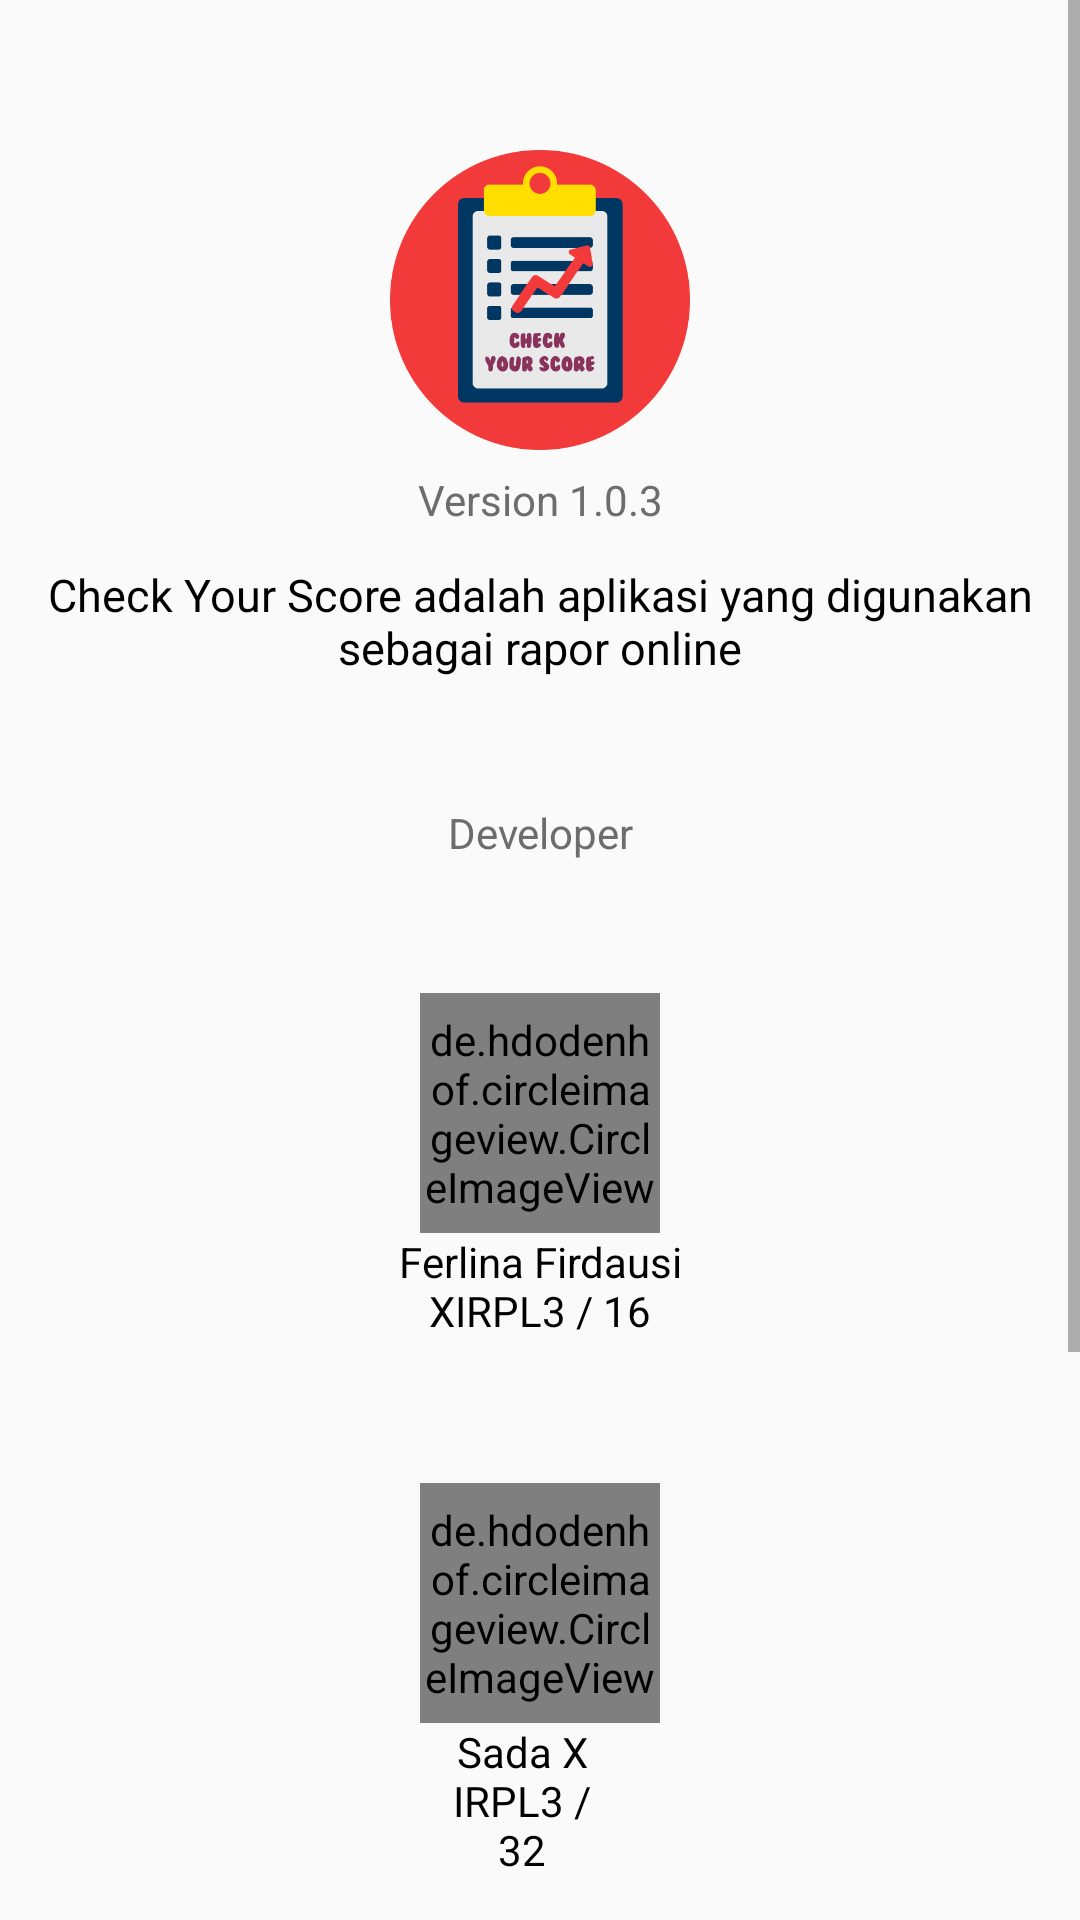

Android layout source for this screen:
<!-- AndroidManifest.xml: application theme AppTheme -->
<!-- res/layout/activity_about.xml -->
<?xml version="1.0" encoding="utf-8"?>
<ScrollView xmlns:android="http://schemas.android.com/apk/res/android"
    xmlns:tools="http://schemas.android.com/tools"
    android:layout_width="match_parent"
    android:layout_height="match_parent"
    tools:context="id.sch.smktelkom_mlg.afinal.xirpl3163238.checkyourscore.activity.AboutActivity">

    <LinearLayout
        android:layout_width="match_parent"
        android:layout_height="wrap_content"
        android:orientation="vertical">

        <ImageView
            android:layout_width="100dp"
            android:layout_height="100dp"
            android:layout_gravity="center"
            android:layout_marginTop="50dp"
            android:src="@drawable/icon_logo" />

        <TextView
            android:layout_width="100dp"
            android:layout_height="wrap_content"
            android:layout_gravity="center"
            android:layout_marginTop="7dp"
            android:text="Version 1.0.3"
            android:textAlignment="center"
            android:textColor="@color/abuabu" />

        <TextView
            android:layout_width="wrap_content"
            android:layout_height="wrap_content"
            android:layout_gravity="center"
            android:layout_margin="12dp"
            android:text="@string/desc"
            android:textAlignment="center"
            android:textSize="15dp" />

        <TextView
            android:layout_width="100dp"
            android:layout_height="wrap_content"
            android:layout_gravity="center"
            android:layout_marginTop="30dp"
            android:text="Developer"
            android:textAlignment="center"
            android:textColor="@color/abuabu" />

        <LinearLayout
            android:layout_width="match_parent"
            android:layout_height="wrap_content"
            android:layout_marginHorizontal="38dp"
            android:layout_marginTop="20dp"
            android:gravity="center_horizontal"
            android:orientation="vertical">

            <LinearLayout
                android:layout_width="wrap_content"
                android:layout_height="wrap_content"
                android:layout_marginVertical="24dp"
                android:orientation="vertical">

                <de.hdodenhof.circleimageview.CircleImageView
                    android:layout_width="80dp"
                    android:layout_height="80dp"
                    android:layout_gravity="center_horizontal"
                    android:src="@drawable/ferlina" />

                <TextView
                    android:layout_width="100dp"
                    android:layout_height="wrap_content"
                    android:gravity="center"
                    android:text="Ferlina Firdausi XIRPL3 / 16" />


            </LinearLayout>

            <LinearLayout
                android:layout_width="wrap_content"
                android:layout_height="wrap_content"
                android:layout_marginVertical="24dp"
                android:orientation="vertical">

                <de.hdodenhof.circleimageview.CircleImageView
                    android:layout_width="80dp"
                    android:layout_height="80dp"
                    android:layout_gravity="center_horizontal"
                    android:layout_marginHorizontal="34dp"
                    android:src="@drawable/sada" />

                <TextView
                    android:layout_width="50dp"
                    android:layout_height="wrap_content"
                    android:layout_marginHorizontal="43dp"
                    android:gravity="center"
                    android:text="Sada XIRPL3 / 32" />
            </LinearLayout>

            <LinearLayout
                android:layout_width="wrap_content"
                android:layout_height="wrap_content"
                android:layout_marginVertical="24dp"
                android:orientation="vertical">

                <de.hdodenhof.circleimageview.CircleImageView
                    android:layout_width="80dp"
                    android:layout_height="80dp"
                    android:layout_gravity="center_horizontal"
                    android:src="@drawable/yoga" />

                <TextView
                    android:layout_width="100dp"
                    android:layout_height="wrap_content"
                    android:gravity="center"
                    android:text="Yoga Cahya R XIRPL3 / 38" />
            </LinearLayout>
        </LinearLayout>

        <TextView
            android:layout_width="wrap_content"
            android:layout_height="wrap_content"
            android:layout_gravity="center"
            android:layout_marginTop="30dp"
            android:text="SMK Telkom Malang"
            android:textAlignment="center"
            android:textColor="@color/abuabu"
            android:textSize="13dp" />

        <TextView
            android:layout_width="wrap_content"
            android:layout_height="wrap_content"
            android:layout_gravity="center"

            android:paddingBottom="30dp"
            android:text="2018"
            android:textAlignment="center"
            android:textColor="@color/abuabu"
            android:textSize="13dp" />
    </LinearLayout>
</ScrollView>
<!-- resources referenced by this layout -->
<resources>
  <color name="abuabu">#6e6d6d</color>
  <!-- drawable icon_logo: png bitmap (drawable, 24008 bytes) -->
  <!-- drawable sada: jpg bitmap (drawable, 34104 bytes) -->
  <string name="desc">Check Your Score adalah aplikasi yang digunakan sebagai rapor online</string>
  <style name="AppTheme" parent="Theme.AppCompat.Light.DarkActionBar">
          
          <item name="colorPrimary">@color/colorPrimary</item>
          <item name="colorPrimaryDark">@color/colorPrimaryDark</item>
          <item name="colorAccent">@color/colorAccent</item>
  
          <item name="android:textColor">@color/Hitam</item>
          <item name="android:textColorHint">@color/Hitam</item>
      </style>
  <color name="colorPrimary">#c9000a</color>
  <color name="colorPrimaryDark">#970005</color>
  <color name="colorAccent">#fc1925</color>
  <color name="Hitam">#000000</color>
</resources>
